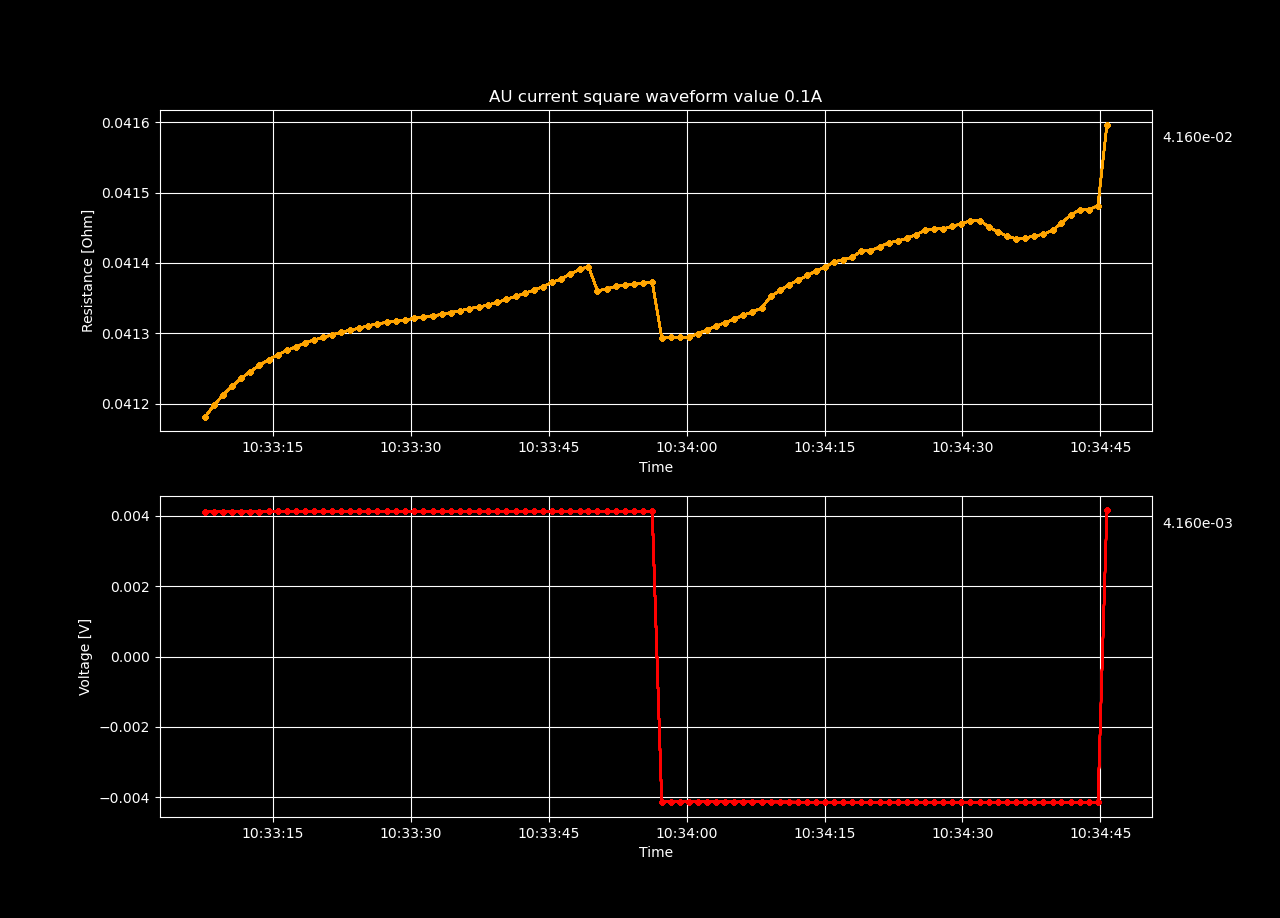

The data file committed next to this chart (first rows):
Datetime, Voltage [V], Resistance [𝛀], Current Source [A], Electric Field [V/cm], Restivity [𝛀 cm], Current Density [A/cm2]
2022-05-13 10:33:07.614368, 0.004118, 0.04118, 0.1, 0.08456, 0.01055, 8.013
2022-05-13 10:33:08.588479, 0.00412, 0.0412, 0.1, 0.0846, 0.01056, 8.013
2022-05-13 10:33:09.565253, 0.004121, 0.04121, 0.1, 0.08463, 0.01056, 8.013
2022-05-13 10:33:10.547331, 0.004122, 0.04122, 0.1, 0.08465, 0.01056, 8.013
2022-05-13 10:33:11.544706, 0.004124, 0.04124, 0.1, 0.08467, 0.01057, 8.013
2022-05-13 10:33:12.519211, 0.004125, 0.04125, 0.1, 0.08469, 0.01057, 8.013
2022-05-13 10:33:13.532716, 0.004125, 0.04125, 0.1, 0.08471, 0.01057, 8.013
2022-05-13 10:33:14.534442, 0.004126, 0.04126, 0.1, 0.08473, 0.01057, 8.013
2022-05-13 10:33:15.518680, 0.004127, 0.04127, 0.1, 0.08474, 0.01058, 8.013
2022-05-13 10:33:16.520635, 0.004128, 0.04128, 0.1, 0.08476, 0.01058, 8.013
2022-05-13 10:33:17.496101, 0.004128, 0.04128, 0.1, 0.08477, 0.01058, 8.013
2022-05-13 10:33:18.483921, 0.004129, 0.04129, 0.1, 0.08478, 0.01058, 8.013
2022-05-13 10:33:19.490718, 0.004129, 0.04129, 0.1, 0.08479, 0.01058, 8.013
2022-05-13 10:33:20.472751, 0.004129, 0.04129, 0.1, 0.08479, 0.01058, 8.013
2022-05-13 10:33:21.460163, 0.00413, 0.0413, 0.1, 0.0848, 0.01058, 8.013
2022-05-13 10:33:22.442954, 0.00413, 0.0413, 0.1, 0.08481, 0.01058, 8.013
2022-05-13 10:33:23.411154, 0.00413, 0.0413, 0.1, 0.08481, 0.01058, 8.013
2022-05-13 10:33:24.389040, 0.004131, 0.04131, 0.1, 0.08482, 0.01059, 8.013
2022-05-13 10:33:25.375063, 0.004131, 0.04131, 0.1, 0.08483, 0.01059, 8.013
2022-05-13 10:33:26.368825, 0.004131, 0.04131, 0.1, 0.08483, 0.01059, 8.013
2022-05-13 10:33:27.366831, 0.004132, 0.04132, 0.1, 0.08484, 0.01059, 8.013
2022-05-13 10:33:28.359801, 0.004132, 0.04132, 0.1, 0.08484, 0.01059, 8.013
2022-05-13 10:33:29.343949, 0.004132, 0.04132, 0.1, 0.08484, 0.01059, 8.013
2022-05-13 10:33:30.343853, 0.004132, 0.04132, 0.1, 0.08485, 0.01059, 8.013
2022-05-13 10:33:31.328943, 0.004132, 0.04132, 0.1, 0.08485, 0.01059, 8.013
2022-05-13 10:33:32.392299, 0.004132, 0.04132, 0.1, 0.08486, 0.01059, 8.013
2022-05-13 10:33:33.374464, 0.004133, 0.04133, 0.1, 0.08486, 0.01059, 8.013
2022-05-13 10:33:34.357640, 0.004133, 0.04133, 0.1, 0.08487, 0.01059, 8.013
2022-05-13 10:33:35.339871, 0.004133, 0.04133, 0.1, 0.08487, 0.01059, 8.013
2022-05-13 10:33:36.332116, 0.004134, 0.04134, 0.1, 0.08488, 0.01059, 8.013
2022-05-13 10:33:37.406962, 0.004134, 0.04134, 0.1, 0.08488, 0.01059, 8.013
2022-05-13 10:33:38.385622, 0.004134, 0.04134, 0.1, 0.08489, 0.01059, 8.013
2022-05-13 10:33:39.420346, 0.004134, 0.04134, 0.1, 0.0849, 0.01059, 8.013
2022-05-13 10:33:40.396462, 0.004135, 0.04135, 0.1, 0.0849, 0.0106, 8.013
2022-05-13 10:33:41.422089, 0.004135, 0.04135, 0.1, 0.08491, 0.0106, 8.013
2022-05-13 10:33:42.401968, 0.004136, 0.04136, 0.1, 0.08492, 0.0106, 8.013
2022-05-13 10:33:43.423466, 0.004136, 0.04136, 0.1, 0.08493, 0.0106, 8.013
2022-05-13 10:33:44.397503, 0.004137, 0.04137, 0.1, 0.08494, 0.0106, 8.013
2022-05-13 10:33:45.381875, 0.004137, 0.04137, 0.1, 0.08495, 0.0106, 8.013
2022-05-13 10:33:46.353299, 0.004138, 0.04138, 0.1, 0.08496, 0.0106, 8.013
2022-05-13 10:33:47.318986, 0.004138, 0.04138, 0.1, 0.08498, 0.01061, 8.013
2022-05-13 10:33:48.346021, 0.004139, 0.04139, 0.1, 0.08499, 0.01061, 8.013
2022-05-13 10:33:49.323491, 0.004139, 0.04139, 0.1, 0.085, 0.01061, 8.013
2022-05-13 10:33:50.300557, 0.004136, 0.04136, 0.1, 0.08493, 0.0106, 8.013
2022-05-13 10:33:51.285983, 0.004136, 0.04136, 0.1, 0.08493, 0.0106, 8.013
2022-05-13 10:33:52.276165, 0.004137, 0.04137, 0.1, 0.08494, 0.0106, 8.013
2022-05-13 10:33:53.281692, 0.004137, 0.04137, 0.1, 0.08494, 0.0106, 8.013
2022-05-13 10:33:54.280500, 0.004137, 0.04137, 0.1, 0.08495, 0.0106, 8.013
2022-05-13 10:33:55.267621, 0.004137, 0.04137, 0.1, 0.08495, 0.0106, 8.013
2022-05-13 10:33:56.258680, 0.004137, 0.04137, 0.1, 0.08495, 0.0106, 8.013
2022-05-13 10:33:57.288718, -0.004129, 0.04129, -0.1, -0.08479, 0.01058, -8.013
2022-05-13 10:33:58.273881, -0.004129, 0.04129, -0.1, -0.08479, 0.01058, -8.013
2022-05-13 10:33:59.271795, -0.004129, 0.04129, -0.1, -0.08479, 0.01058, -8.013
2022-05-13 10:34:00.252067, -0.004129, 0.04129, -0.1, -0.08479, 0.01058, -8.013
2022-05-13 10:34:01.229957, -0.00413, 0.0413, -0.1, -0.0848, 0.01058, -8.013
2022-05-13 10:34:02.219955, -0.00413, 0.0413, -0.1, -0.08481, 0.01058, -8.013
2022-05-13 10:34:03.200265, -0.004131, 0.04131, -0.1, -0.08483, 0.01059, -8.013
2022-05-13 10:34:04.182584, -0.004132, 0.04132, -0.1, -0.08484, 0.01059, -8.013
2022-05-13 10:34:05.164533, -0.004132, 0.04132, -0.1, -0.08485, 0.01059, -8.013
2022-05-13 10:34:06.150142, -0.004133, 0.04133, -0.1, -0.08486, 0.01059, -8.013
... 40 more rows
